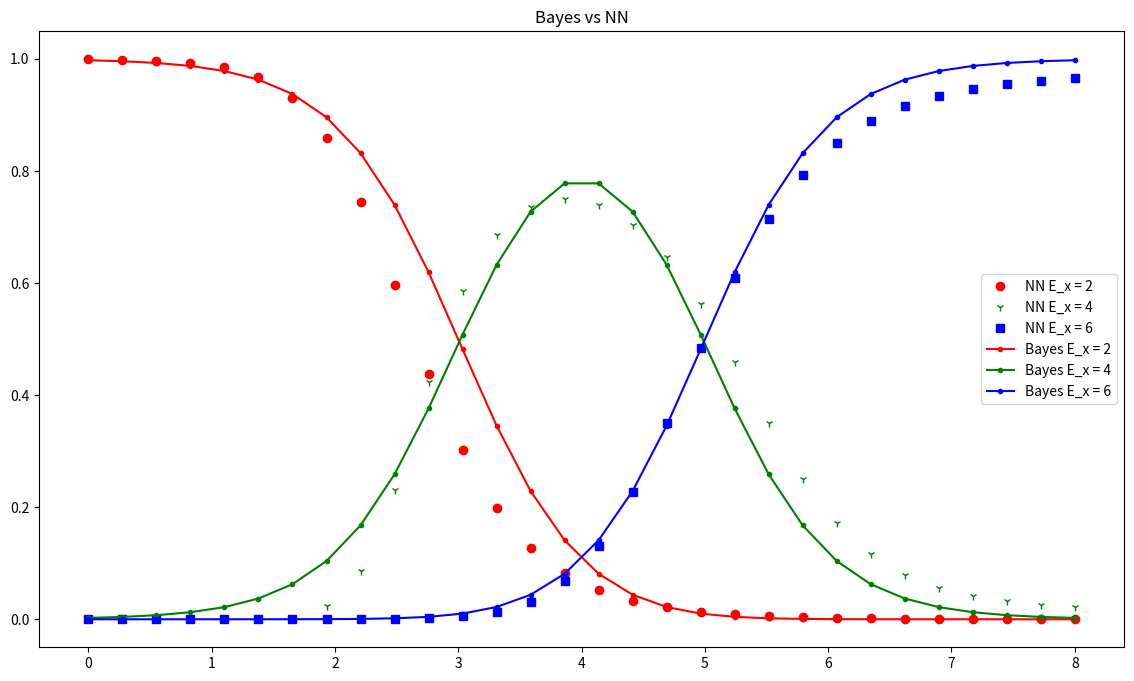

Here is the Python script that generated this plot:
from __future__ import division
import numpy as np
import matplotlib.pyplot as plt

n_in = 1
n_hid = 40
n_out = 3
lr = .1
b = 1.
n_its = 100000

me = [2, 4, 6]
sd = [1, 1, 1]
pf = [1 / 3, 1 / 3, 1 / 3]
# pf = [6 / 9, 2 / 9, 1 / 9]
cum_prob = np.cumsum(pf)
# print(cum_prob)
V = 2 * np.random.rand(n_hid, n_in + 1) - 1
U = 2 * np.random.rand(n_out, n_hid + 1) - 1

for c in range(n_its):
    # random fish
    fish_idx = np.where(cum_prob >= np.random.rand())[0][0]
    fish_len = np.random.normal() * sd[fish_idx] + me[fish_idx]
    # set fish class
    d = np.zeros(len(pf))
    d[fish_idx] = 1
    x = np.array([fish_len, b])[:, np.newaxis]
    # hidden unit state
    q = V.dot(x)
    y = 1 / (1 + np.exp(-q))
    y = np.vstack((y, 1))
    z = 1 / (1 + np.exp(-U.dot(y)))
    err = d - z.T
    x = x.T
    y = y.T
    z = z.T
    # print(x.shape, y.shape, z.shape)
    zg = (z * (1 - z)) * err
    deltaU = lr * zg.T.dot(y)
    yg = (y * (1 - y)) * (zg.dot(U))
    # print(yg.shape)
    deltaV = lr * yg[:, :n_hid].T.dot(x)
    # print(deltaV.shape)
    U += deltaU
    V += deltaV

max_fish_length = 8
fish_num = 30
test_len_range = np.linspace(0, max_fish_length, fish_num)
test_len = test_len_range[:, np.newaxis]
test_len = np.hstack((test_len, np.ones((test_len.shape[0], 1)) * b))
test_hid = 1 / (1 + np.exp(-V.dot(test_len.T)))
test_hid = test_hid.T
test_hid = np.hstack((test_hid, np.ones((test_hid.shape[0], 1)) * b))
test_out = 1 / (1 + np.exp(-U.dot(test_hid.T)))
test_out = test_out.T

plt.figure(figsize=(14, 8))
ax1 = plt.subplot(111)
ax1.set_title('Bayes vs NN')
ax1.plot(test_len_range, test_out[:, 0], 'ro', label='NN E_x = {}'.format(me[0]))
ax1.plot(test_len_range, test_out[:, 1], 'g1', label='NN E_x = {}'.format(me[1]))
ax1.plot(test_len_range, test_out[:, 2], 'bs', label='NN E_x = {}'.format(me[2]))

# the same by Bayes rule
# compute likelihoods of
plf = np.array([
    (1 / (sd[0] * np.sqrt(2 * np.pi))) * np.exp(-.5 * ((test_len_range - me[0]) / sd[0]) ** 2),
    (1 / (sd[1] * np.sqrt(2 * np.pi))) * np.exp(-.5 * ((test_len_range - me[1]) / sd[1]) ** 2),
    (1 / (sd[2] * np.sqrt(2 * np.pi))) * np.exp(-.5 * ((test_len_range - me[2]) / sd[2]) ** 2),
])
# plf.shape = 3, 30
plf = plf / np.sum(plf, axis=1, keepdims=True)
# evidence for each l
pl = plf[0] * pf[0] + plf[1] * pf[1] + plf[2] * pf[2]

# posterior of fish class given L = l
plf_pst = np.array([
    plf[0] * pf[0] / pl,
    plf[1] * pf[1] / pl,
    plf[2] * pf[2] / pl,
])

ax1.plot(test_len_range, plf_pst[0], 'r.-', label='Bayes E_x = {}'.format(me[0]))
ax1.plot(test_len_range, plf_pst[1], 'g.-', label='Bayes E_x = {}'.format(me[1]))
ax1.plot(test_len_range, plf_pst[2], 'b.-', label='Bayes E_x = {}'.format(me[2]))

ax1.legend(loc='best')

# ax2 = plt.subplot(122)
# ax2.set_title('likelihoods of L given Fish class')
# ax2.plot(test_len_range, plf[0], 'r')
# ax2.plot(test_len_range, plf[1], 'g')
# ax2.plot(test_len_range, plf[2], 'b')

plt.show()
